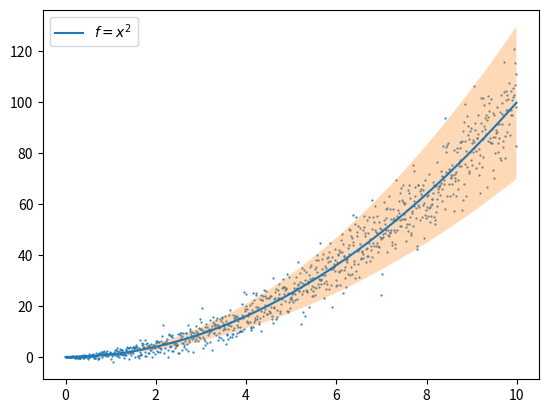

Here is the Python script that generated this plot:
import numpy as np
import matplotlib.pyplot as plt

x = np.arange(0, 10, 0.01)
plt.plot(x, x**2, label=r'$f = x^2$')
plt.scatter(x, x**2 + np.random.randn(len(x))*x, s=0.3)
plt.fill_between(x, 1.3*x**2, 0.7*x**2, alpha=0.3)
plt.legend(loc='best')
plt.show()